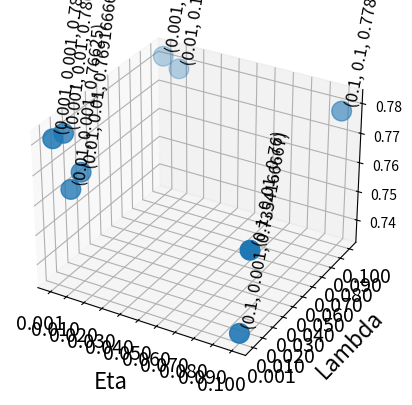

Write Python code to recreate this figure. (Note: this script raises an exception after producing the figure.)
from mpl_toolkits.mplot3d import Axes3D
import matplotlib.pyplot as plt
import numpy as np
eta = [0.1,
       0.1,
       0.1,
       0.01,
       0.001,
       0.01,
       0.001,
       0.01,
       0.001]
lambda_ = [0.1,
           0.01,
           0.001,
           0.1,
           0.1,
           0.01,
           0.01,
           0.001,
           0.001]
accuracy = [0.7783333333,
            0.76,
            0.7354166667,
            0.7783333333,
            0.78125,
            0.7691666667,
            0.7804166667,
            0.76625,
            0.78125]

iterations = [10000,
              1000,
              100,
              10,
              1]

accuracy_2d = [0.78125,
               0.78625,
               0.78875,
               0.7854166667,
               0.7833333333]

fig = plt.figure()
ax = fig.add_subplot( projection='3d')
ax.scatter(eta, lambda_, zs=accuracy, s=200, label='True Position')
for x, y, z in zip(eta, lambda_, accuracy):
    text = '  (' + str(x) + ', ' + str(y) + ', ' + str(z) + ')'
    ax.text(x, y, z, text, zdir=(1, 1, 6), fontsize=12)



ax.set_xlabel('Eta', fontsize=16, labelpad=10)
ax.set_ylabel('Lambda', fontsize=16, labelpad=10)
ax.set_zlabel('Accuracy', fontsize=16, labelpad=10)
ax.set_xticks([0.001, 0.01, 0.02, 0.03, 0.04, 0.05, 0.06, 0.07, 0.08, 0.09, 0.1])
ax.set_yticks([0.001, 0.01, 0.02, 0.03, 0.04, 0.05,
              0.06, 0.07, 0.08, 0.09, 0.1])
plt.xticks(fontsize=14)
plt.yticks(fontsize=14)
for t in ax.zaxis.get_major_ticks():
    t.label.set_fontsize(14)

fig_2d, ax = plt.subplots()
ax.plot(iterations, accuracy_2d, 'o-')

ax.set(xlabel='iterations', ylabel='accuracy')
ax.grid()

plt.show()
